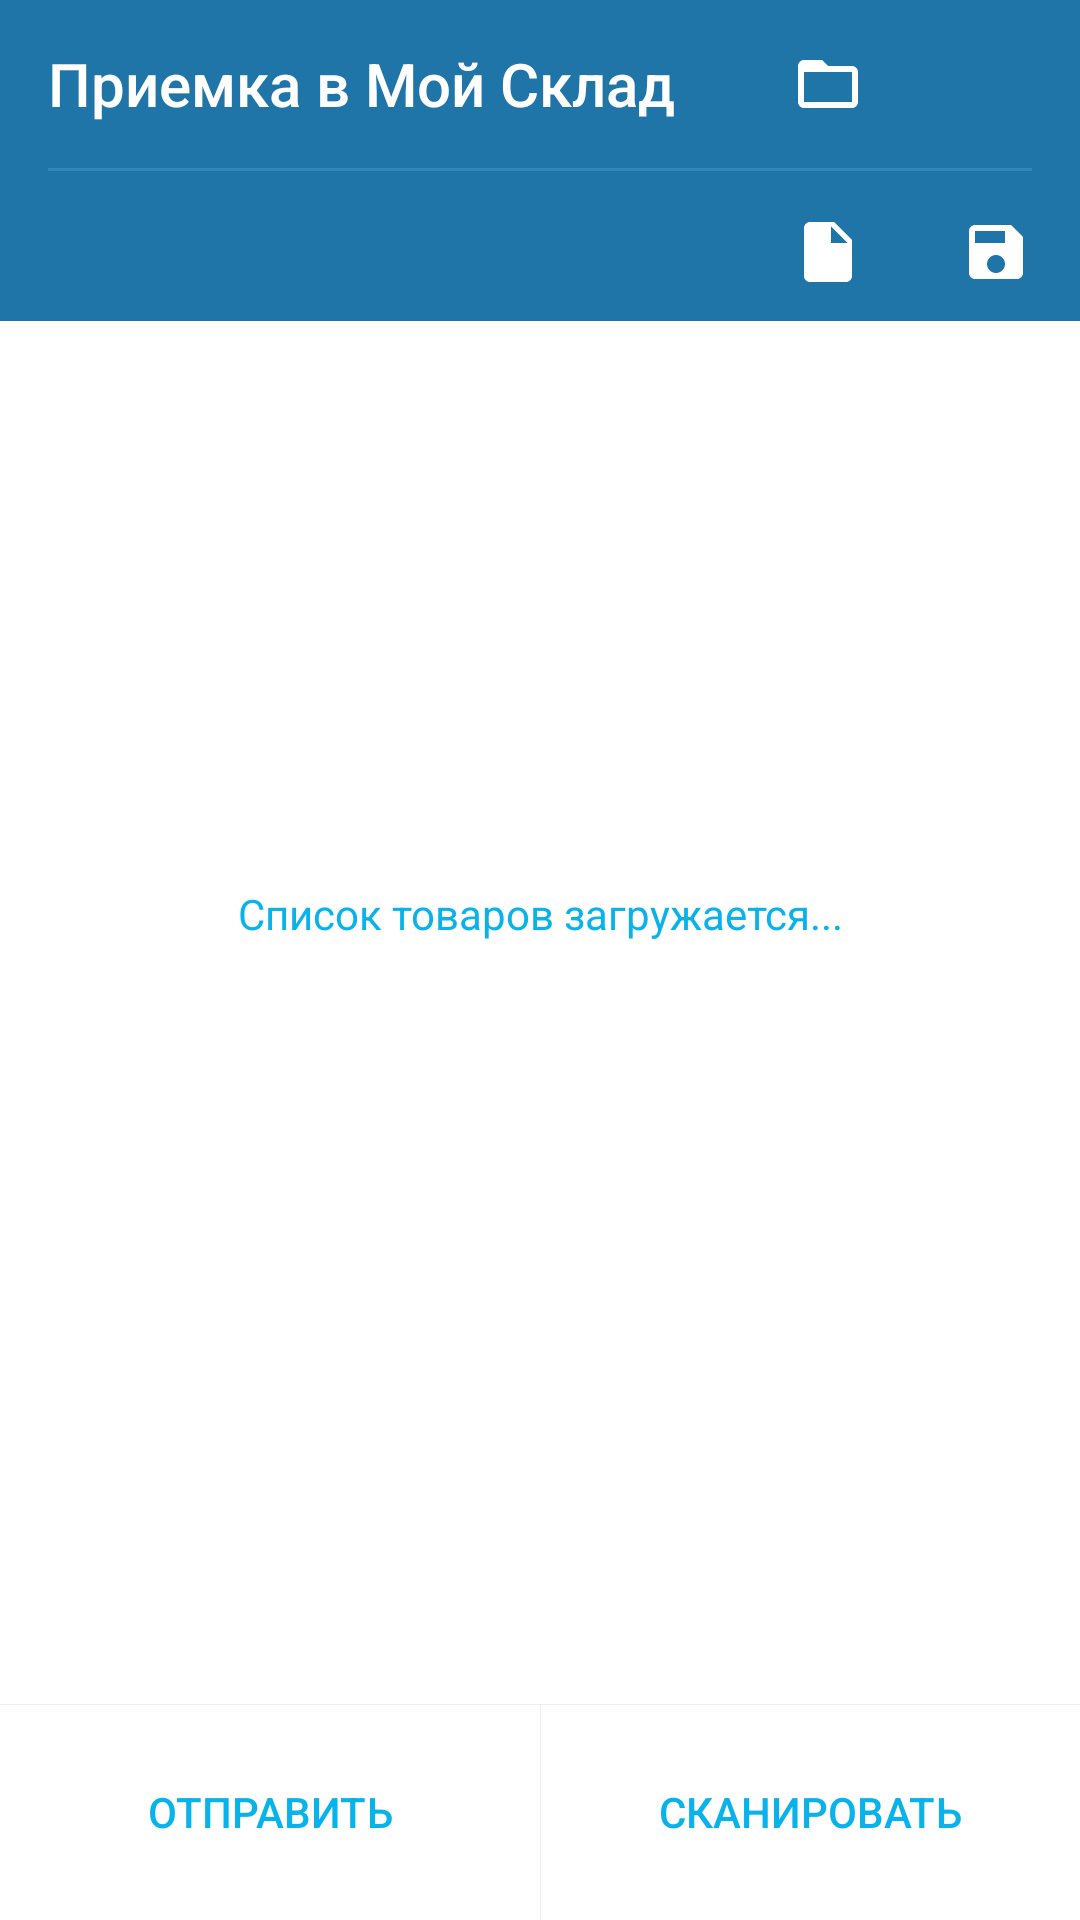

Here is an Android app screen rendered from its layout file. Give the layout XML and the strings, colors and styles it references.
<!-- AndroidManifest.xml: activity theme AppTheme -->
<!-- res/layout/activity_main.xml -->
<?xml version="1.0" encoding="utf-8"?>
<RelativeLayout xmlns:android="http://schemas.android.com/apk/res/android"
    xmlns:app="http://schemas.android.com/apk/res-auto"
    xmlns:tools="http://schemas.android.com/tools"
    android:background="#ffffffff"
    android:layout_width="match_parent"
    android:layout_height="match_parent"
    tools:context=".MainActivity">

    <View
        android:layout_width="match_parent"
        android:layout_height="match_parent"
        android:layout_alignParentTop="true"
        android:layout_alignBottom="@id/supply_file_name"
        android:background="@color/colorPrimary"/>

    <android.support.v7.widget.Toolbar
        xmlns:app="http://schemas.android.com/apk/res-auto"
        android:id="@+id/toolbar"
        android:elevation="0dp"
        app:title="Приемка в Мой Склад"

        app:theme="@style/ToolBarStyle"
        android:layout_alignParentTop="true"

        android:layout_width="match_parent"
        android:layout_height="56dp"
        app:popupTheme="@style/ThemeOverlay.AppCompat.Light" />


    <ImageButton
        android:id="@+id/load_supply"
        android:layout_width="56dp"
        android:layout_height="56dp"
        android:layout_alignParentTop="true"
        android:layout_toLeftOf="@+id/settings"
        android:src="@drawable/ic_folder_open_black_24dp"
        android:tint="@color/white"
        style="@style/Base.Widget.AppCompat.Button.Borderless.Colored"

        android:textColor="@color/colorPrimaryDark" />

    <ImageButton
        android:id="@+id/settings"
        android:layout_width="56dp"
        android:layout_height="56dp"
        android:layout_alignParentTop="true"
        android:layout_alignParentRight="true"
        android:src="@drawable/ic_settings_black_24dp"
        android:tint="@color/white"
        style="@style/Base.Widget.AppCompat.Button.Borderless.Colored"

        android:textColor="@color/colorPrimaryDark" />




    <TextView
        android:layout_width="match_parent"
        android:layout_height="wrap_content"
        android:layout_below="@id/toolbar"
        android:textColor="@color/white"
        android:textSize="14sp"
        android:padding="16dp"
        android:drawableLeft="@drawable/ic_list_24dp"
        android:drawableTint="@color/white"
        android:drawablePadding="8dp"
        android:layout_toLeftOf="@id/new_supply"

        android:gravity="center_vertical"

        android:text=""
        android:id="@+id/supply_file_name"
        />

    <ImageButton
        android:id="@+id/new_supply"
        android:layout_width="56dp"
        android:layout_height="56dp"
        android:layout_toLeftOf="@id/save_supply"
        android:gravity="center_vertical"
        android:src="@drawable/ic_insert_drive_file_black_24dp"
        android:tint="@color/white"
        style="@style/Base.Widget.AppCompat.Button.Borderless.Colored"
        android:layout_below="@id/toolbar"

        android:textColor="@color/colorPrimaryDark" />

    <ImageButton
        android:id="@+id/save_supply"
        android:layout_width="56dp"
        android:layout_height="56dp"
        android:layout_alignParentRight="true"
        android:gravity="center_vertical"
        android:src="@drawable/ic_save_black_24dp"
        android:tint="@color/white"
        style="@style/Base.Widget.AppCompat.Button.Borderless.Colored"
        android:layout_below="@id/toolbar"

        android:textColor="@color/colorPrimaryDark" />

    <View
        android:layout_width="match_parent"
        android:layout_marginLeft="16dp"
        android:layout_marginRight="16dp"
        android:layout_below="@id/toolbar"
        android:layout_height="1dp"
        android:background="@color/colorPrimaryLight"/>


    <ProgressBar
        android:layout_below="@+id/supply_file_name"
        android:layout_marginTop="96dp"
        android:id="@+id/spinner"
        style="?android:attr/progressBarStyleLarge"
        android:layout_width="wrap_content"
        android:layout_height="wrap_content"
        android:layout_centerHorizontal="true" />

    <TextView
        android:layout_marginTop="16dp"
        android:layout_marginLeft="16dp"
        android:layout_marginRight="16dp"
        android:layout_width="match_parent"
        android:layout_height="wrap_content"
        android:layout_below="@id/spinner"
        android:textColor="@color/colorAccent"
        android:visibility="visible"
        android:gravity="center"
        android:textAlignment="center"

        android:text="Список товаров загружается..."
        android:id="@+id/message"
        />




    <TextView
        android:layout_marginTop="8dp"
        android:layout_marginLeft="16dp"
        android:layout_marginRight="16dp"
        android:layout_width="match_parent"
        android:layout_height="wrap_content"
        android:layout_below="@id/supply_file_name"
        android:textColor="@color/colorAccent"
        android:visibility="gone"

        android:text="Список товаров в приемке:"
        android:id="@+id/header"
        />



    <android.support.v7.widget.RecyclerView
        android:id="@+id/recycler_view"
        android:layout_width="match_parent"
        android:layout_height="match_parent"
        android:layout_below="@id/header"
        android:scrollbars="vertical"
        android:layout_above="@id/buttons"

        />

    <View
        android:layout_width="match_parent"
        android:layout_below="@id/recycler_view"
        android:layout_height="1px"
        android:background="@drawable/separator"/>

    <LinearLayout
        android:layout_width="match_parent"
        android:layout_height="wrap_content"
        android:layout_alignParentBottom="true"
        android:id="@+id/buttons"
        >

        <Button
            android:id="@+id/send"
            style="@style/Base.Widget.AppCompat.Button.Borderless.Colored"
            android:layout_width="match_parent"
            android:layout_height="72dp"
            android:layout_weight="1"

            android:text="Отправить" />

        <View
            android:layout_width="1px"
            android:layout_height="match_parent"
            android:background="@drawable/separator"/>

        <Button
            android:id="@+id/read_barcode"

            style="@style/Base.Widget.AppCompat.Button.Borderless.Colored"
            android:layout_width="match_parent"
            android:layout_height="72dp"

            android:layout_weight="1"

            android:text="@string/read_barcode" />
    </LinearLayout>


    <FrameLayout
        android:id="@+id/fragment_stub"
        android:layout_alignParentBottom="true"
        android:layout_width="match_parent"
        android:layout_height="match_parent">
    </FrameLayout>

    <View
        android:layout_width="match_parent"
        android:visibility="gone"
        android:layout_below="@id/toolbar"
        android:layout_height="1dp"
        android:background="@color/colorPrimaryLight"/>
</RelativeLayout>
<!-- resources referenced by this layout -->
<resources>
  <color name="colorAccent">#08b3ec</color>
  <color name="colorPrimary">#1f75a8</color>
  <color name="colorPrimaryDark">#186999</color>
  <color name="colorPrimaryLight">#3187ba</color>
  <color name="white">#ffffffff</color>
  <!-- drawable ic_folder_open_black_24dp (drawable) -->
  <vector android:alpha="1" android:height="24dp"
      android:viewportHeight="24.0" android:viewportWidth="24.0"
      android:width="24dp" xmlns:android="http://schemas.android.com/apk/res/android">
      <path android:fillColor="#ffffffff" android:pathData="M20,6h-8l-2,-2L4,4c-1.1,0 -1.99,0.9 -1.99,2L2,18c0,1.1 0.9,2 2,2h16c1.1,0 2,-0.9 2,-2L22,8c0,-1.1 -0.9,-2 -2,-2zM20,18L4,18L4,8h16v10z"/>
  </vector>
  <!-- drawable ic_insert_drive_file_black_24dp (drawable) -->
  <vector android:alpha="1" android:height="24dp"
      android:viewportHeight="24.0" android:viewportWidth="24.0"
      android:width="24dp" xmlns:android="http://schemas.android.com/apk/res/android">
      <path android:fillColor="#ff1f75a8" android:pathData="M6,2c-1.1,0 -1.99,0.9 -1.99,2L4,20c0,1.1 0.89,2 1.99,2L18,22c1.1,0 2,-0.9 2,-2L20,8l-6,-6L6,2zM13,9L13,3.5L18.5,9L13,9z"/>
  </vector>
  <!-- drawable ic_save_black_24dp (drawable) -->
  <vector android:alpha="1" android:height="24dp"
      android:viewportHeight="24.0" android:viewportWidth="24.0"
      android:width="24dp" xmlns:android="http://schemas.android.com/apk/res/android">
      <path android:fillColor="#ff1f75a8" android:pathData="M17,3L5,3c-1.11,0 -2,0.9 -2,2v14c0,1.1 0.89,2 2,2h14c1.1,0 2,-0.9 2,-2L21,7l-4,-4zM12,19c-1.66,0 -3,-1.34 -3,-3s1.34,-3 3,-3 3,1.34 3,3 -1.34,3 -3,3zM15,9L5,9L5,5h10v4z"/>
  </vector>
  <!-- drawable separator (drawable-hdpi) -->
  <?xml version="1.0" encoding="utf-8"?>
  <shape
      xmlns:android="http://schemas.android.com/apk/res/android"
      android:shape="rectangle" >
  
  <solid
  android:color="#0f000000" />
  </shape>
  <string name="read_barcode">Сканировать</string>
  <style name="ToolBarStyle" parent="Theme.AppCompat">
          <item name="android:textColorPrimary">@android:color/white</item>
          <item name="android:textColorSecondary">@android:color/white</item>
          <item name="actionMenuTextColor">@android:color/white</item>
      </style>
  <style name="AppTheme" parent="Theme.AppCompat.Light.NoActionBar">
          
          <item name="colorPrimary">@color/colorPrimary</item>
          <item name="colorPrimaryDark">@color/colorPrimaryDark</item>
          <item name="colorAccent">@color/colorAccent</item>
          <item name="preferenceTheme">@style/PrefsStyle</item>
  
  
          
          <item name="android:windowActivityTransitions">true</item>
  
  
      </style>
  <style name="PrefsStyle" parent="PreferenceThemeOverlay.v14.Material">
          <item name="android:background">@android:color/white</item>
      </style>
</resources>
